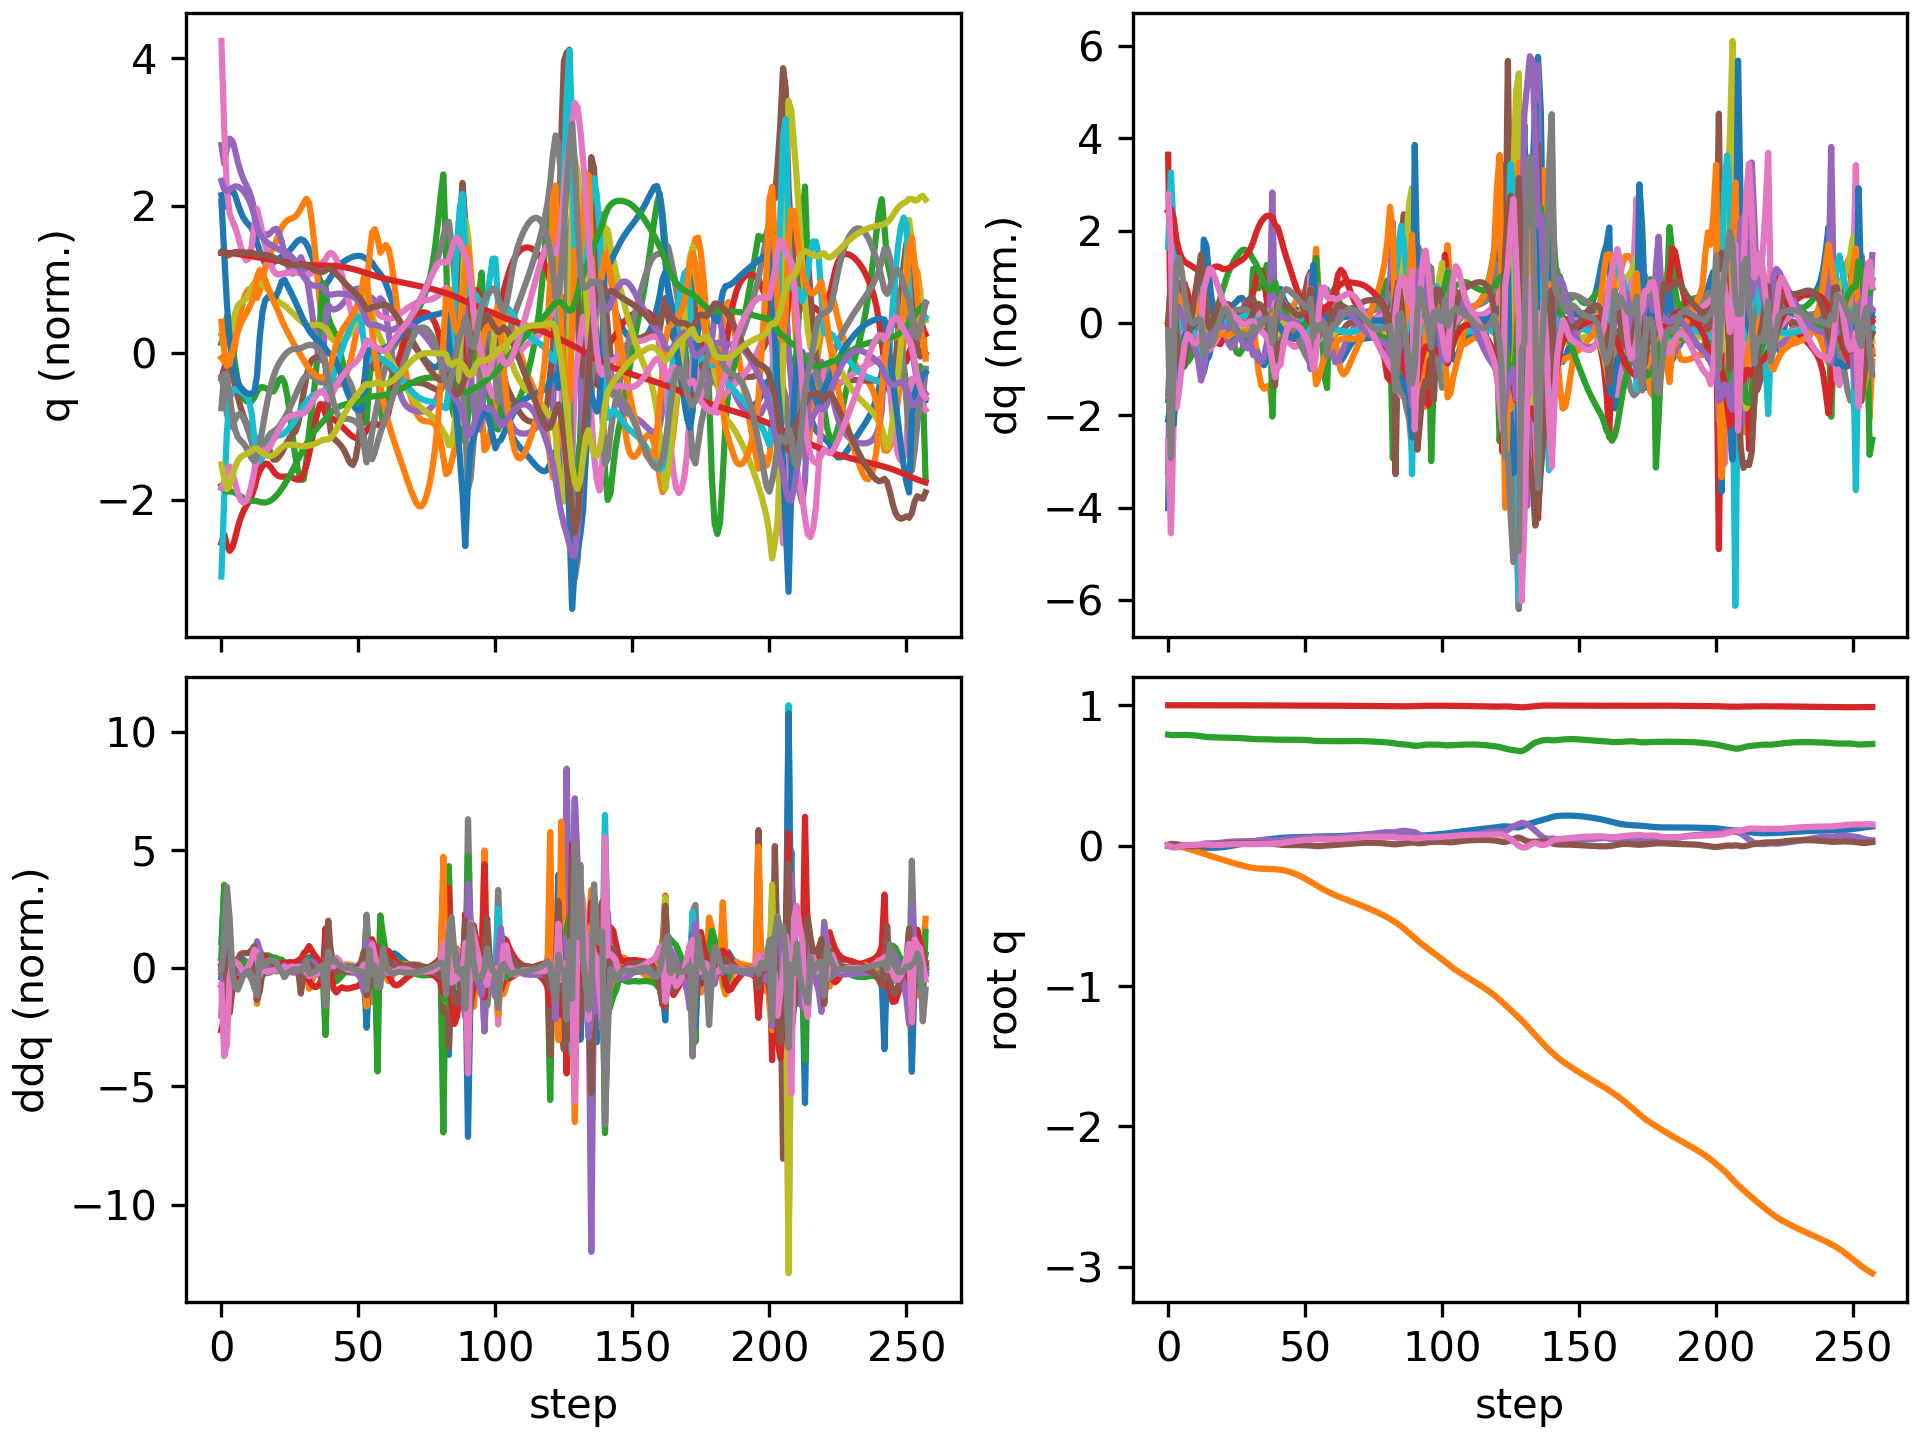

The data file committed next to this chart (first rows):
floating_base_joint_x, floating_base_joint_y, floating_base_joint_z, floating_base_joint_qw, floating_base_joint_qx, floating_base_joint_qy, floating_base_joint_qz, left_hip_pitch_joint_q, left_hip_roll_joint_q, left_hip_yaw_joint_q, left_knee_joint_q, left_ankle_pitch_joint_q, left_ankle_roll_joint_q, right_hip_pitch_joint_q, right_hip_roll_joint_q, right_hip_yaw_joint_q, right_knee_joint_q, right_ankle_pitch_joint_q, right_ankle_roll_joint_q, floating_base_joint_vx, floating_base_joint_vy, floating_base_joint_vz, floating_base_joint_wx, floating_base_joint_wy
-0.002742, 8.737507702648877e-10, 0.7906, 1, 1.597928729102787e-08, 0.005811, -4.862312507598205e-09, -0.05757, -0.0006897, -0.002978, 0.1257, -0.07618, 2.7516392895085615e-05, -0.05757, 0.0006893, 0.002978, 0.1257, -0.07618, -2.7555718382952283e-05, -0.162, -1.3815040528913289e-07, -0.2089, -6.422664153380801e-07, 0.6749
-0.005971, 0.0002137, 0.788, 0.9999, 0.002347, 0.01203, -0.008127, -0.08189, -0.003622, 0.002144, 0.1552, -0.1049, 0.008845, -0.1746, -0.01418, -0.01408, 0.3791, -0.1912, -0.03857, -0.1179, 0.01375, -0.0667, 0.4658, 0.3905
-0.007062, 6.314181519540095e-05, 0.7875, 0.9998, 0.007668, 0.01192, -0.01424, -0.06381, -0.01264, 0.01414, 0.1183, -0.0813, 0.01041, -0.2615, -0.04011, -0.01027, 0.6002, -0.3017, -0.06095, -0.004971, -0.0369, 0.005886, 0.476, -0.323
-0.007078, -0.001925, 0.7879, 0.9999, 0.009145, 0.008028, -0.01221, -0.04648, -0.01414, 0.008978, 0.0984, -0.06626, 0.00918, -0.2939, -0.0556, -2.3858795701163244e-06, 0.7032, -0.3783, -0.05871, 0.002411, -0.1478, 0.03271, -0.09794, -0.4333
-0.00735, -0.005635, 0.7885, 0.9999, 0.006462, 0.004287, -0.006732, -0.04555, -0.004584, -0.004175, 0.1099, -0.06953, 0.003078, -0.3042, -0.05472, 0.01701, 0.7343, -0.427, -0.04253, -0.02229, -0.2117, 0.03192, -0.3749, -0.3416
-0.008192, -0.01031, 0.7889, 1, 0.00217, 0.001806, -0.00159, -0.05802, 0.01041, -0.01716, 0.1421, -0.08453, -0.006074, -0.3126, -0.04714, 0.03572, 0.7368, -0.4584, -0.02596, -0.05103, -0.248, 0.01175, -0.4479, -0.2065
-0.009447, -0.0155, 0.7888, 1, -0.002024, 0.0004911, 0.002035, -0.07573, 0.02647, -0.02736, 0.1791, -0.1023, -0.01593, -0.3245, -0.04162, 0.04719, 0.732, -0.4758, -0.01311, -0.06665, -0.2669, -0.01215, -0.3801, -0.1006
-0.01085, -0.02095, 0.7883, 1, -0.004985, -0.0001298, 0.004101, -0.09208, 0.04067, -0.03421, 0.2101, -0.1172, -0.02477, -0.3386, -0.04112, 0.05172, 0.7273, -0.4851, -0.003125, -0.06875, -0.277, -0.03282, -0.2202, -0.05201
-0.01215, -0.02657, 0.7875, 1, -0.006126, -0.000631, 0.005205, -0.1045, 0.0514, -0.0383, 0.2333, -0.1283, -0.03207, -0.3511, -0.04525, 0.05392, 0.7235, -0.4919, 0.004621, -0.05977, -0.285, -0.04959, -0.02588, -0.06135
-0.01318, -0.03237, 0.7863, 1, -0.005363, -0.001381, 0.005918, -0.1131, 0.05832, -0.04027, 0.2506, -0.1371, -0.03774, -0.358, -0.05257, 0.05743, 0.7172, -0.4974, 0.01118, -0.045, -0.2948, -0.06587, 0.1616, -0.09115
-0.0139, -0.03838, 0.7847, 1, -0.002809, -0.002358, 0.006641, -0.1195, 0.06152, -0.04081, 0.2659, -0.146, -0.04193, -0.3558, -0.06165, 0.06443, 0.7006, -0.4997, 0.01818, -0.02918, -0.3052, -0.08736, 0.3401, -0.1006
-0.01424, -0.04459, 0.7827, 1, 0.00143, -0.003354, 0.007687, -0.1266, 0.06108, -0.04043, 0.2841, -0.1576, -0.04511, -0.3405, -0.07202, 0.07455, 0.6601, -0.4986, 0.02707, -0.01172, -0.3136, -0.1198, 0.5157, -0.08575
-0.01429, -0.05093, 0.7797, 0.9999, 0.007364, -0.003946, 0.009013, -0.1387, 0.05748, -0.03803, 0.3119, -0.1753, -0.04931, -0.3098, -0.08568, 0.08122, 0.5801, -0.496, 0.03831, -0.001112, -0.3179, -0.1737, 0.6986, -0.0171
-0.01451, -0.05742, 0.7761, 0.9999, 0.01376, -0.003167, 0.009132, -0.1573, 0.05363, -0.03431, 0.347, -0.1938, -0.05577, -0.2874, -0.09842, 0.08033, 0.5035, -0.4595, 0.06275, -0.03172, -0.3324, -0.1465, 0.4723, 0.1831
-0.01517, -0.06417, 0.7741, 0.9998, 0.0161, -0.0007197, 0.007577, -0.1751, 0.05989, -0.03161, 0.3715, -0.2044, -0.0571, -0.3033, -0.09446, 0.08048, 0.5026, -0.3736, 0.07167, -0.02321, -0.3408, -0.07191, 0.0697, 0.235
-0.01555, -0.07084, 0.7729, 0.9998, 0.01615, 0.00209, 0.006476, -0.1898, 0.07079, -0.03129, 0.388, -0.2107, -0.05463, -0.3216, -0.08438, 0.07814, 0.5143, -0.3189, 0.06784, -0.01052, -0.3258, -0.05069, -0.03018, 0.2889
-0.01555, -0.07714, 0.7719, 0.9998, 0.01604, 0.00502, 0.00544, -0.2003, 0.08114, -0.03187, 0.3963, -0.2145, -0.0537, -0.338, -0.07426, 0.07516, 0.5282, -0.2932, 0.05823, 0.01083, -0.3057, -0.04063, 0.01197, 0.2813
-0.01505, -0.08313, 0.7712, 0.9998, 0.01665, 0.007657, 0.00477, -0.2046, 0.08925, -0.03278, 0.3943, -0.2143, -0.05765, -0.3522, -0.06701, 0.07111, 0.5439, -0.2864, 0.04747, 0.03666, -0.2939, -0.03222, 0.1014, 0.2437
-0.01403, -0.08898, 0.7706, 0.9998, 0.01816, 0.009874, 0.00475, -0.2032, 0.09497, -0.03376, 0.3837, -0.2107, -0.06489, -0.3639, -0.06289, 0.06633, 0.56, -0.2883, 0.03758, 0.06257, -0.2922, -0.02688, 0.1876, 0.2041
-0.01249, -0.09488, 0.7701, 0.9997, 0.02032, 0.01167, 0.005351, -0.1987, 0.09924, -0.03416, 0.3699, -0.2065, -0.06996, -0.3724, -0.0607, 0.06141, 0.5737, -0.2896, 0.02886, 0.08767, -0.2975, -0.02362, 0.2328, 0.1639
-0.01046, -0.1009, 0.7697, 0.9996, 0.02258, 0.01304, 0.006591, -0.1937, 0.1051, -0.03101, 0.3584, -0.2051, -0.0699, -0.3769, -0.05857, 0.05648, 0.5824, -0.2841, 0.02076, 0.1118, -0.3065, -0.02358, 0.2167, 0.1217
-0.007993, -0.1071, 0.7692, 0.9996, 0.02469, 0.01407, 0.008236, -0.1897, 0.1121, -0.02664, 0.3525, -0.2114, -0.06754, -0.3777, -0.05529, 0.05246, 0.586, -0.2702, 0.01217, 0.1325, -0.3072, -0.02355, 0.2065, 0.09577
-0.005128, -0.1132, 0.7687, 0.9995, 0.02674, 0.01487, 0.009807, -0.1864, 0.1176, -0.02541, 0.3512, -0.2247, -0.06405, -0.3764, -0.05084, 0.05, 0.5871, -0.2523, 0.00266, 0.1519, -0.3017, -0.02645, 0.2013, 0.07285
-0.00193, -0.1191, 0.7682, 0.9994, 0.02852, 0.01554, 0.01083, -0.1829, 0.1213, -0.02832, 0.3517, -0.2414, -0.0597, -0.3758, -0.04597, 0.04742, 0.5927, -0.2487, -0.005924, 0.166, -0.2938, -0.01801, 0.1437, 0.06727
0.00154, -0.1249, 0.7679, 0.9994, 0.02962, 0.01608, 0.01119, -0.1785, 0.1239, -0.03643, 0.3519, -0.2582, -0.05474, -0.3756, -0.04018, 0.04382, 0.6021, -0.2601, -0.01327, 0.1797, -0.2852, -0.01775, 0.08116, 0.04583
0.005257, -0.1305, 0.7674, 0.9993, 0.03028, 0.01644, 0.01125, -0.1729, 0.1251, -0.04894, 0.3509, -0.2706, -0.05069, -0.3749, -0.03353, 0.04, 0.612, -0.2724, -0.02052, 0.1906, -0.2752, -0.02942, 0.05005, 0.03089
0.009175, -0.1359, 0.7666, 0.9993, 0.03071, 0.01666, 0.01118, -0.166, 0.126, -0.06311, 0.3474, -0.2744, -0.0483, -0.3744, -0.02659, 0.03607, 0.6235, -0.2846, -0.02764, 0.1995, -0.2662, -0.04741, 0.03435, 0.01815
0.01325, -0.1411, 0.7654, 0.9993, 0.03102, 0.01674, 0.01103, -0.1586, 0.1276, -0.07615, 0.3429, -0.2695, -0.04583, -0.3746, -0.01962, 0.03204, 0.6371, -0.2975, -0.03429, 0.2062, -0.257, -0.06518, 0.02361, 0.00326
0.01738, -0.1461, 0.7639, 0.9993, 0.0312, 0.01677, 0.01084, -0.1526, 0.1306, -0.08561, 0.3408, -0.2583, -0.03902, -0.3753, -0.01269, 0.02798, 0.6525, -0.311, -0.04045, 0.2077, -0.2444, -0.07961, 0.01115, 0.0009164
0.02147, -0.1507, 0.7623, 0.9993, 0.03131, 0.01686, 0.01059, -0.1499, 0.1347, -0.0909, 0.3454, -0.2487, -0.02626, -0.3765, -0.005953, 0.02414, 0.6683, -0.3248, -0.04669, 0.2037, -0.225, -0.08418, 0.009307, 0.00786
0.02542, -0.155, 0.7607, 0.9993, 0.03164, 0.01706, 0.01041, -0.152, 0.1395, -0.09065, 0.3616, -0.2587, -0.01263, -0.3774, -0.0003235, 0.02088, 0.6826, -0.3379, -0.0532, 0.1961, -0.199, -0.06952, 0.05586, 0.01594
0.02916, -0.1586, 0.7595, 0.9993, 0.03254, 0.01733, 0.01046, -0.1594, 0.1436, -0.07888, 0.3889, -0.2784, 0.001087, -0.3777, 0.00309, 0.01858, 0.6948, -0.3495, -0.05943, 0.1841, -0.1653, -0.05291, 0.116, 0.01533
0.03265, -0.1614, 0.7586, 0.9992, 0.03412, 0.01746, 0.01081, -0.1708, 0.1399, -0.05985, 0.4272, -0.3028, 0.01092, -0.3772, 0.003745, 0.01751, 0.7052, -0.3598, -0.06482, 0.1729, -0.119, -0.03461, 0.1874, -0.01177
0.03587, -0.1633, 0.7581, 0.9991, 0.03612, 0.01744, 0.01113, -0.1853, 0.1238, -0.04544, 0.4744, -0.3318, 0.0158, -0.3756, 0.002384, 0.01781, 0.7134, -0.3685, -0.06919, 0.1579, -0.08213, -0.01559, 0.2064, -0.02283
0.03879, -0.1646, 0.7579, 0.9991, 0.03812, 0.01728, 0.01164, -0.2023, 0.1002, -0.03103, 0.5246, -0.3623, 0.01748, -0.3729, -0.0001193, 0.01836, 0.7188, -0.3753, -0.07267, 0.1423, -0.05438, -0.002679, 0.1885, -0.03577
0.04141, -0.1655, 0.7578, 0.999, 0.03978, 0.01696, 0.01238, -0.2203, 0.07387, -0.01242, 0.5692, -0.3888, 0.01812, -0.3694, -0.002877, 0.01858, 0.7225, -0.381, -0.07529, 0.127, -0.03524, 0.0004366, 0.1415, -0.04801
0.04379, -0.1661, 0.7577, 0.9989, 0.04081, 0.0164, 0.01324, -0.2363, 0.04768, 0.01139, 0.5983, -0.4068, 0.01863, -0.3653, -0.004884, 0.01803, 0.7253, -0.3861, -0.07713, 0.1144, -0.02472, -0.006672, 0.0578, -0.06846
0.04602, -0.1665, 0.7574, 0.9989, 0.04082, 0.01547, 0.01405, -0.2456, 0.02185, 0.03557, 0.5974, -0.4081, 0.0189, -0.3608, -0.005007, 0.01629, 0.7287, -0.3917, -0.07758, 0.1065, -0.02312, -0.03102, -0.07004, -0.09817
0.04826, -0.167, 0.7562, 0.999, 0.03933, 0.01383, 0.01423, -0.2449, -0.008695, 0.03375, 0.5634, -0.3474, 0.01237, -0.357, -0.001497, 0.01332, 0.7368, -0.4003, -0.07447, 0.1119, -0.03065, -0.08479, -0.2332, -0.1942
0.05074, -0.1683, 0.7551, 0.9991, 0.03747, 0.01125, 0.01417, -0.2377, -0.01703, 0.01377, 0.5552, -0.3231, -0.0309, -0.35, 0.003323, 0.008068, 0.7433, -0.4087, -0.07019, 0.1275, -0.07121, -0.01754, -0.06448, -0.2745
0.05299, -0.1699, 0.755, 0.9991, 0.03854, 0.008848, 0.01542, -0.2283, -0.01915, 0.008649, 0.5528, -0.3278, -0.04683, -0.3478, -0.001145, -0.000808, 0.7576, -0.4132, -0.05888, 0.1034, -0.0856, 0.008093, 0.2171, -0.2185
0.05489, -0.1721, 0.7552, 0.999, 0.04103, 0.006693, 0.01742, -0.2182, -0.02285, 0.005096, 0.5466, -0.3295, -0.05162, -0.3509, -0.005413, -0.004862, 0.7832, -0.4192, -0.0438, 0.09046, -0.1335, 0.01153, 0.2511, -0.21
0.05643, -0.1754, 0.7554, 0.9988, 0.04337, 0.005087, 0.02006, -0.2098, -0.02503, -0.0001111, 0.5393, -0.3283, -0.05399, -0.3571, -0.004705, -0.005256, 0.8124, -0.4305, -0.03014, 0.0676, -0.1896, 0.005073, 0.2015, -0.1163
0.05757, -0.1797, 0.7554, 0.9987, 0.04531, 0.004267, 0.02304, -0.2039, -0.02498, -0.006645, 0.5314, -0.3257, -0.05624, -0.3667, -0.001113, -0.004676, 0.8404, -0.4452, -0.01986, 0.04998, -0.2379, -8.621984168213041e-06, 0.176, -0.04539
0.05842, -0.1849, 0.7554, 0.9985, 0.04709, 0.003966, 0.02609, -0.1993, -0.02313, -0.01371, 0.5225, -0.3217, -0.0591, -0.3787, 0.001624, -0.003704, 0.8655, -0.4618, -0.01221, 0.03821, -0.2818, -0.001672, 0.1667, -0.007796
0.05908, -0.191, 0.7553, 0.9984, 0.04871, 0.003892, 0.02902, -0.1954, -0.01927, -0.02073, 0.513, -0.3165, -0.06294, -0.3926, 0.002018, -0.00191, 0.8898, -0.4795, -0.006109, 0.03051, -0.3269, -0.003258, 0.1451, 0.001294
0.0596, -0.198, 0.7552, 0.9982, 0.05009, 0.003857, 0.03176, -0.1919, -0.01299, -0.02754, 0.5035, -0.3106, -0.06825, -0.4079, -0.0002269, 0.001077, 0.9148, -0.4967, -0.0006021, 0.02497, -0.3722, -0.007988, 0.1164, -4.5309808245989555e-05
0.06004, -0.206, 0.7549, 0.9981, 0.0512, 0.003774, 0.03432, -0.1889, -0.004213, -0.03372, 0.4948, -0.3048, -0.07308, -0.4235, -0.005474, 0.005684, 0.9385, -0.5117, 0.004921, 0.02157, -0.4163, -0.01522, 0.09392, -0.006685
0.06044, -0.2147, 0.7545, 0.998, 0.05217, 0.003607, 0.03666, -0.1865, 0.006637, -0.039, 0.4876, -0.3002, -0.07458, -0.4378, -0.01383, 0.01277, 0.9578, -0.5235, 0.0109, 0.02016, -0.4586, -0.02504, 0.08702, -0.01665
0.06084, -0.2243, 0.7539, 0.9978, 0.0532, 0.003304, 0.03876, -0.1851, 0.01865, -0.04346, 0.4831, -0.2976, -0.06879, -0.4492, -0.02536, 0.02276, 0.9699, -0.5319, 0.01802, 0.02115, -0.4993, -0.03718, 0.1036, -0.0342
0.0613, -0.2347, 0.7529, 0.9977, 0.05453, 0.002773, 0.04064, -0.1846, 0.03103, -0.0472, 0.4817, -0.2972, -0.05461, -0.4558, -0.03996, 0.03569, 0.9718, -0.536, 0.02723, 0.02463, -0.5381, -0.05498, 0.1452, -0.06094
0.06188, -0.2458, 0.7516, 0.9975, 0.05644, 0.001906, 0.04244, -0.1851, 0.04276, -0.05056, 0.4843, -0.2996, -0.0323, -0.4544, -0.05721, 0.05192, 0.9562, -0.5341, 0.04033, 0.03121, -0.5709, -0.08361, 0.2232, -0.09837
0.06268, -0.2574, 0.7494, 0.9972, 0.05924, 0.0004997, 0.04473, -0.1879, 0.05225, -0.05469, 0.4946, -0.3069, -0.004143, -0.4351, -0.07682, 0.07162, 0.8925, -0.5117, 0.06234, 0.04157, -0.5854, -0.1404, 0.3498, -0.1479
0.06366, -0.2692, 0.7468, 0.997, 0.06233, -0.001501, 0.04585, -0.1914, 0.06346, -0.05328, 0.5107, -0.3142, 0.01322, -0.4152, -0.09596, 0.06214, 0.822, -0.4151, 0.06212, 0.04912, -0.6074, -0.1059, 0.1789, -0.2302
0.06461, -0.2817, 0.7457, 0.997, 0.06198, -0.003335, 0.0455, -0.1929, 0.09152, -0.02724, 0.5216, -0.3095, 0.01334, -0.4167, -0.08169, 0.04697, 0.8292, -0.4019, 0.02634, 0.04857, -0.6232, -0.006792, -0.1824, -0.158
0.06518, -0.2936, 0.7457, 0.9971, 0.06046, -0.003582, 0.04579, -0.1991, 0.1131, -0.00938, 0.532, -0.3117, 0.01105, -0.4203, -0.06156, 0.03248, 0.8377, -0.4058, -0.01226, 0.01573, -0.5742, 0.004685, -0.1088, 0.07994
0.06535, -0.3047, 0.7457, 0.9971, 0.0596, -0.00223, 0.04624, -0.2082, 0.1159, -0.004998, 0.5359, -0.316, 0.008625, -0.4258, -0.04418, 0.02, 0.8412, -0.4074, -0.04399, 0.003237, -0.5352, -0.004628, -0.05755, 0.1855
0.06546, -0.3151, 0.7455, 0.9971, 0.05895, -0.0004321, 0.04709, -0.2154, 0.1076, -0.006307, 0.5279, -0.3198, 0.008764, -0.4306, -0.02897, 0.007796, 0.8408, -0.4066, -0.06915, 0.005411, -0.5093, -0.01566, -0.05374, 0.1925
0.0657, -0.3252, 0.7451, 0.9972, 0.05833, 0.001259, 0.04648, -0.2227, 0.0946, -0.04354, 0.5259, -0.312, 0.01509, -0.4341, -0.01289, -0.001951, 0.8375, -0.4039, -0.08997, 0.01887, -0.5051, -0.02019, -0.0571, 0.1427
0.06611, -0.3352, 0.7447, 0.9973, 0.0579, 0.002716, 0.04561, -0.2309, 0.09842, -0.05553, 0.53, -0.3163, 0.0163, -0.4359, 0.00249, -0.01142, 0.8321, -0.4007, -0.1082, 0.02251, -0.4882, -0.02327, -0.009035, 0.1347
... 198 more rows
